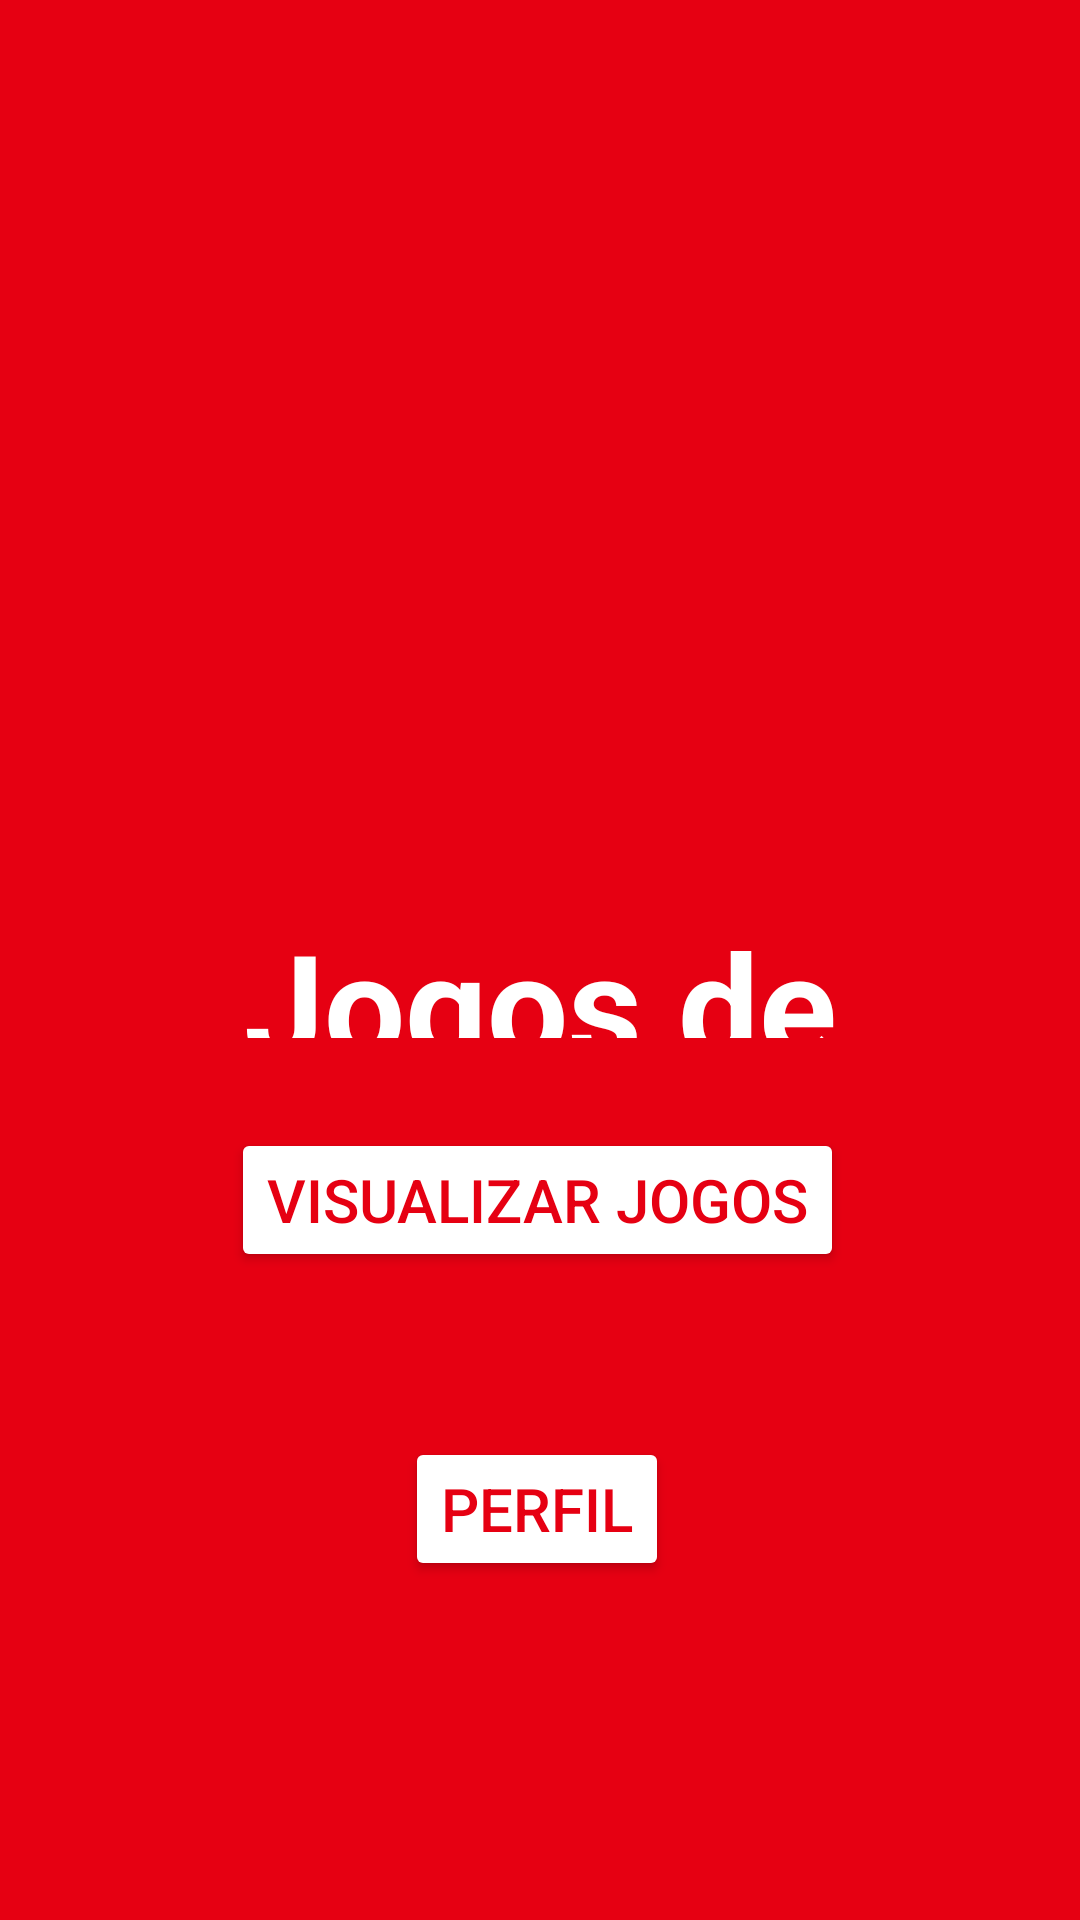

Here is an Android app screen rendered from its layout file. Give the layout XML and the strings, colors and styles it references.
<!-- AndroidManifest.xml: application theme Theme.GamesShowroom -->
<!-- res/layout/activity_main.xml -->
<?xml version="1.0" encoding="utf-8"?>
<androidx.constraintlayout.widget.ConstraintLayout xmlns:android="http://schemas.android.com/apk/res/android"
    xmlns:app="http://schemas.android.com/apk/res-auto"
    xmlns:tools="http://schemas.android.com/tools"
    android:layout_width="match_parent"
    android:layout_height="match_parent"
    tools:context=".MainActivity">

    <ImageView
        android:id="@+id/imageView"
        android:layout_width="252dp"
        android:layout_height="246dp"
        android:layout_marginTop="44dp"
        app:layout_constraintEnd_toEndOf="parent"
        app:layout_constraintHorizontal_bias="0.496"
        app:layout_constraintStart_toStartOf="parent"
        app:layout_constraintTop_toTopOf="parent"
        app:srcCompat="@drawable/logo" />

    <TextView
        android:id="@+id/textView"
        android:layout_width="0dp"
        android:layout_height="0dp"
        android:layout_marginStart="17dp"
        android:layout_marginTop="302dp"
        android:layout_marginEnd="17dp"
        android:layout_marginBottom="251dp"
        android:text="Jogos de Nintendo Switch"
        android:textAlignment="center"
        android:textColor="@color/white"
        android:textSize="48sp"
        android:textStyle="bold"
        app:layout_constraintBottom_toTopOf="@+id/nomeCampo"
        app:layout_constraintEnd_toEndOf="parent"
        app:layout_constraintHorizontal_bias="0.0"
        app:layout_constraintStart_toStartOf="parent"
        app:layout_constraintTop_toTopOf="parent" />

    <Button
        android:id="@+id/perfilButton"
        android:layout_width="wrap_content"
        android:layout_height="wrap_content"
        android:layout_marginBottom="83dp"
        android:backgroundTint="@color/white"
        android:onClick="navegarPerfil"
        android:text="Perfil"
        android:textColor="@color/primary"
        android:textSize="20sp"
        app:layout_constraintBottom_toBottomOf="parent"
        app:layout_constraintEnd_toEndOf="parent"
        app:layout_constraintHorizontal_bias="0.496"
        app:layout_constraintStart_toStartOf="parent"
        app:layout_constraintTop_toBottomOf="@+id/jogosButton" />

    <Button
        android:id="@+id/jogosButton"
        android:layout_width="wrap_content"
        android:layout_height="wrap_content"
        android:layout_marginBottom="25dp"
        android:backgroundTint="@color/white"
        android:onClick="navegarJogos"
        android:text="Visualizar jogos"
        android:textColor="@color/primary"
        android:textSize="20sp"
        app:layout_constraintBottom_toTopOf="@+id/perfilButton"
        app:layout_constraintEnd_toEndOf="parent"
        app:layout_constraintHorizontal_bias="0.495"
        app:layout_constraintStart_toStartOf="parent"
        app:layout_constraintTop_toBottomOf="@+id/textView" />

    <TextView
        android:id="@+id/nomeCampo"
        android:layout_width="wrap_content"
        android:layout_height="wrap_content"
        android:layout_marginBottom="16dp"
        android:textSize="20sp"
        app:layout_constraintBottom_toBottomOf="parent"
        tools:layout_editor_absoluteX="4dp" />

</androidx.constraintlayout.widget.ConstraintLayout>
<!-- resources referenced by this layout -->
<resources>
  <color name="primary">#E60012</color>
  <color name="white">#FFF</color>
  <style name="Theme.GamesShowroom" parent="Base.Theme.GamesShowroom" />
  <style name="Base.Theme.GamesShowroom" parent="Theme.Material3.DayNight.NoActionBar">
          <item name="android:background">@color/primary</item>
          <item name="android:textColor">@color/white</item>
      </style>
</resources>
